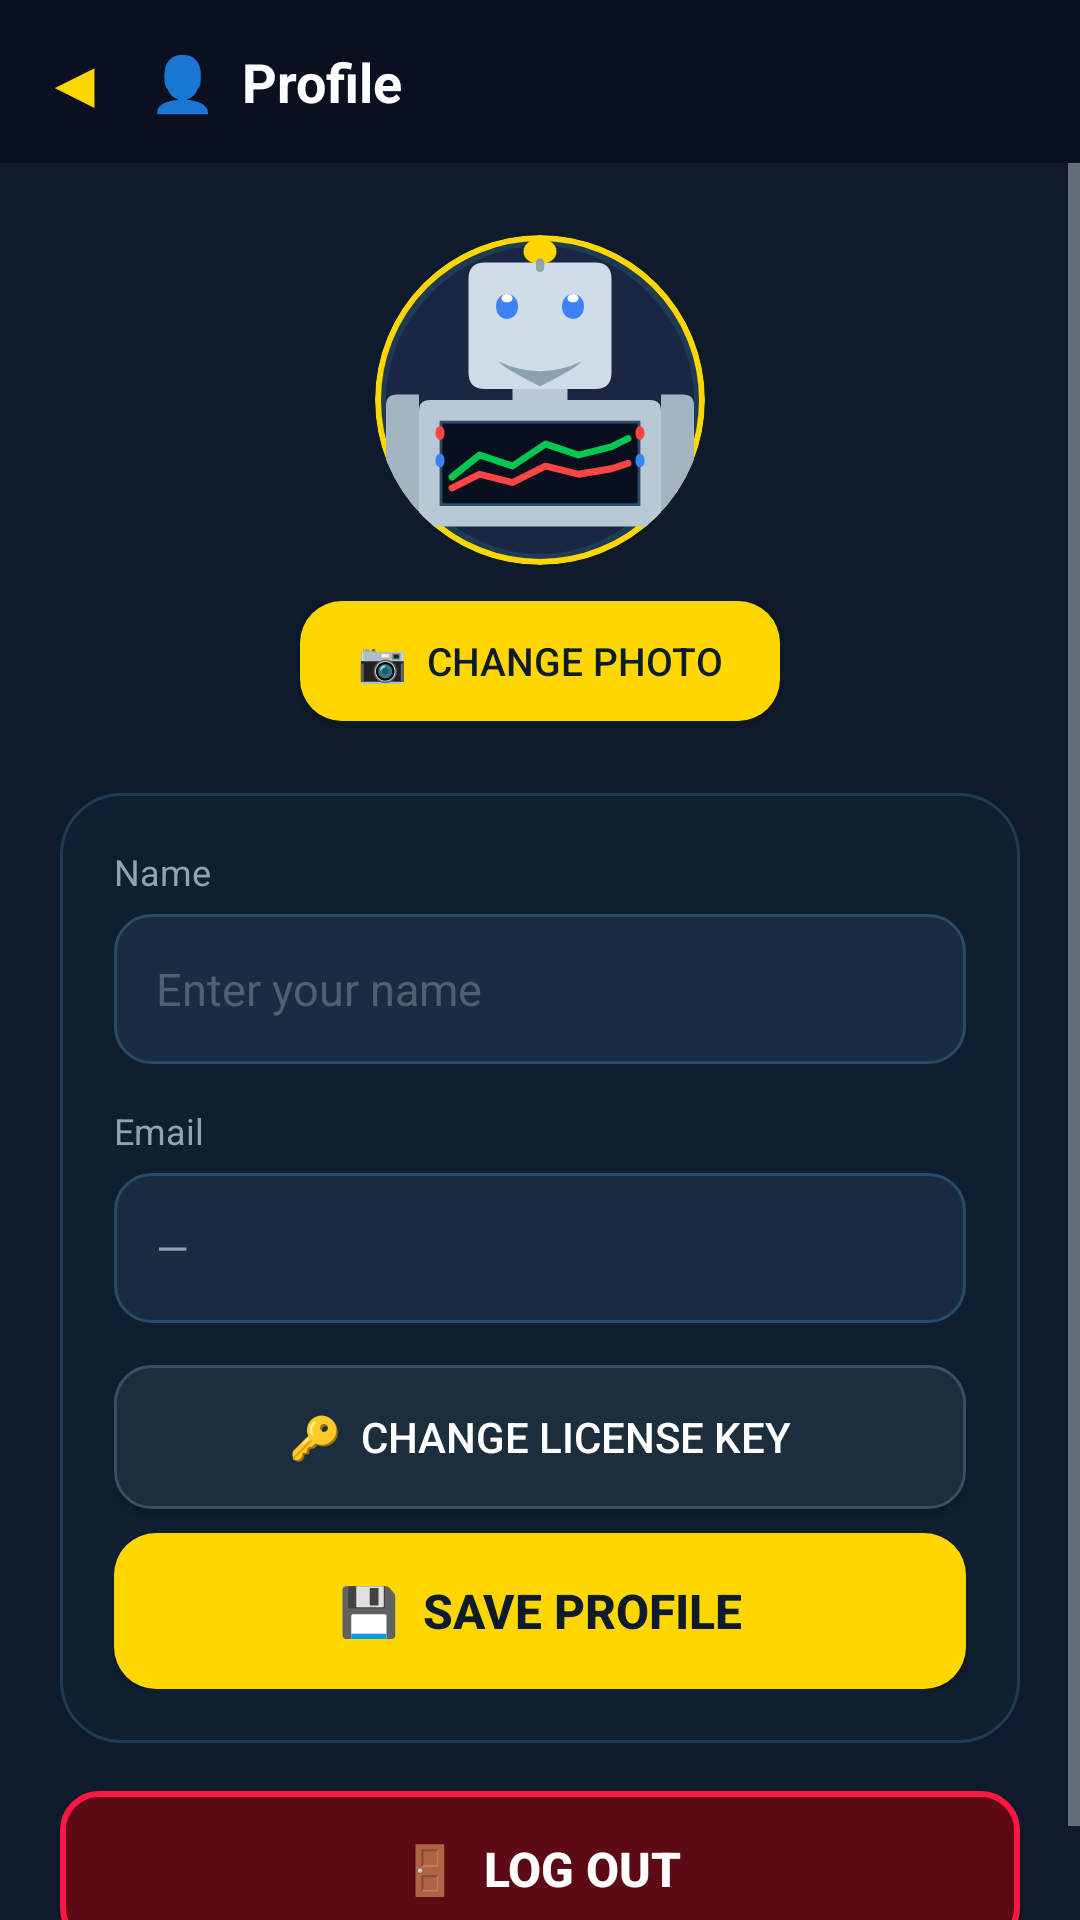

Reconstruct the res/layout file that produces this screen, plus the resources it refers to.
<!-- AndroidManifest.xml: application theme Theme.ForexRobot -->
<!-- res/layout/activity_profile.xml -->
<?xml version="1.0" encoding="utf-8"?>
<LinearLayout xmlns:android="http://schemas.android.com/apk/res/android"
    android:layout_width="match_parent"
    android:layout_height="match_parent"
    android:orientation="vertical"
    android:background="@color/darkNavy">

    
    <LinearLayout
        android:layout_width="match_parent"
        android:layout_height="wrap_content"
        android:orientation="horizontal"
        android:gravity="center_vertical"
        android:background="@color/headerBg"
        android:paddingLeft="14dp"
        android:paddingRight="14dp"
        android:paddingTop="12dp"
        android:paddingBottom="12dp">

        <TextView
            android:id="@+id/tvBack"
            android:layout_width="wrap_content"
            android:layout_height="wrap_content"
            android:text="◀"
            android:textColor="@color/gold"
            android:textSize="22sp"
            android:layout_marginEnd="14dp"/>

        <TextView
            android:layout_width="wrap_content"
            android:layout_height="wrap_content"
            android:text="👤  Profile"
            android:textColor="@color/white"
            android:textSize="18sp"
            android:textStyle="bold"/>
    </LinearLayout>

    <ScrollView
        android:layout_width="match_parent"
        android:layout_height="match_parent">

        <LinearLayout
            android:layout_width="match_parent"
            android:layout_height="wrap_content"
            android:orientation="vertical"
            android:paddingLeft="20dp"
            android:paddingRight="20dp"
            android:paddingTop="24dp"
            android:paddingBottom="24dp"
            android:gravity="center_horizontal">

            
            <FrameLayout
                android:layout_width="110dp"
                android:layout_height="110dp"
                android:layout_marginBottom="12dp">

                <ImageView
                    android:id="@+id/ivProfilePhoto"
                    android:layout_width="110dp"
                    android:layout_height="110dp"
                    android:src="@drawable/ic_robot"
                    android:scaleType="centerCrop"
                    android:background="@drawable/bg_photo_circle"
                    android:clipToOutline="true"/>
            </FrameLayout>

            <Button
                android:id="@+id/btnChangePhoto"
                android:layout_width="160dp"
                android:layout_height="40dp"
                android:text="📷  Change Photo"
                android:textColor="@color/darkNavy"
                android:textSize="13sp"
                android:background="@drawable/btn_login"
                android:layout_marginBottom="24dp"/>

            
            <LinearLayout
                android:layout_width="match_parent"
                android:layout_height="wrap_content"
                android:background="@drawable/bg_login_card"
                android:orientation="vertical"
                android:paddingLeft="18dp"
                android:paddingRight="18dp"
                android:paddingTop="18dp"
                android:paddingBottom="18dp">

                <TextView
                    android:layout_width="wrap_content"
                    android:layout_height="wrap_content"
                    android:text="Name"
                    android:textColor="@color/textGray"
                    android:textSize="12sp"
                    android:layout_marginBottom="6dp"/>

                <EditText
                    android:id="@+id/etProfileName"
                    android:layout_width="match_parent"
                    android:layout_height="50dp"
                    android:hint="Enter your name"
                    android:textColorHint="#506070"
                    android:textColor="@color/white"
                    android:paddingLeft="14dp"
                    android:paddingRight="14dp"
                    android:background="@drawable/bg_input"
                    android:textSize="15sp"
                    android:layout_marginBottom="14dp"/>

                <TextView
                    android:layout_width="wrap_content"
                    android:layout_height="wrap_content"
                    android:text="Email"
                    android:textColor="@color/textGray"
                    android:textSize="12sp"
                    android:layout_marginBottom="6dp"/>

                <TextView
                    android:id="@+id/tvProfileEmail"
                    android:layout_width="match_parent"
                    android:layout_height="50dp"
                    android:gravity="center_vertical"
                    android:paddingLeft="14dp"
                    android:text="—"
                    android:textColor="@color/textGray"
                    android:textSize="14sp"
                    android:background="@drawable/bg_input"
                    android:layout_marginBottom="14dp"/>

                <Button
                    android:id="@+id/btnChangePw"
                    android:layout_width="match_parent"
                    android:layout_height="48dp"
                    android:text="🔑  Change License Key"
                    android:textColor="@color/white"
                    android:textSize="14sp"
                    android:background="@drawable/bg_wait_signal"
                    android:layout_marginBottom="8dp"/>

                <Button
                    android:id="@+id/btnSaveProfile"
                    android:layout_width="match_parent"
                    android:layout_height="52dp"
                    android:text="💾  Save Profile"
                    android:textColor="@color/darkNavy"
                    android:textStyle="bold"
                    android:textSize="16sp"
                    android:background="@drawable/btn_login"/>

            </LinearLayout>

            
            <Button
                android:id="@+id/btnLogout"
                android:layout_width="match_parent"
                android:layout_height="52dp"
                android:text="🚪  Log Out"
                android:textColor="@color/white"
                android:textStyle="bold"
                android:textSize="16sp"
                android:background="@drawable/bg_sell_signal"
                android:layout_marginTop="16dp"/>

        </LinearLayout>
    </ScrollView>
</LinearLayout>
<!-- resources referenced by this layout -->
<resources>
  <color name="darkNavy">#0D1B2A</color>
  <color name="gold">#FFD700</color>
  <color name="headerBg">#0A1020</color>
  <color name="textGray">#90A4AE</color>
  <color name="white">#FFFFFF</color>
  <!-- drawable bg_input (drawable) -->
  <?xml version="1.0" encoding="utf-8"?>
  <shape xmlns:android="http://schemas.android.com/apk/res/android"
      android:shape="rectangle">
      <solid android:color="#1A2D40"/>
      <corners android:radius="12dp"/>
      <stroke android:width="1dp" android:color="#2A4A6A"/>
  </shape>
  <!-- drawable bg_login_card (drawable) -->
  <?xml version="1.0" encoding="utf-8"?>
  <shape xmlns:android="http://schemas.android.com/apk/res/android"
      android:shape="rectangle">
      <solid android:color="#0F1F30"/>
      <corners android:radius="20dp"/>
      <stroke android:width="1dp" android:color="#1E3A55"/>
  </shape>
  <!-- drawable bg_photo_circle (drawable) -->
  <?xml version="1.0" encoding="utf-8"?>
  <shape xmlns:android="http://schemas.android.com/apk/res/android"
      android:shape="oval">
      <solid android:color="#1E3A55"/>
      <stroke android:width="2dp" android:color="#FFD700"/>
  </shape>
  <!-- drawable bg_sell_signal (drawable) -->
  <?xml version="1.0" encoding="utf-8"?>
  <shape xmlns:android="http://schemas.android.com/apk/res/android"
      android:shape="rectangle">
      <solid android:color="#5C0A14"/>
      <corners android:radius="12dp"/>
      <stroke android:width="2dp" android:color="#FF1744"/>
  </shape>
  <!-- drawable bg_wait_signal (drawable) -->
  <?xml version="1.0" encoding="utf-8"?>
  <shape xmlns:android="http://schemas.android.com/apk/res/android"
      android:shape="rectangle">
      <solid android:color="#1C2E3D"/>
      <corners android:radius="12dp"/>
      <stroke android:width="1dp" android:color="#3A5060"/>
  </shape>
  <!-- drawable btn_login (drawable) -->
  <?xml version="1.0" encoding="utf-8"?>
  <selector xmlns:android="http://schemas.android.com/apk/res/android">
      <item android:state_pressed="true">
          <shape android:shape="rectangle">
              <solid android:color="#E6C200"/>
              <corners android:radius="14dp"/>
          </shape>
      </item>
      <item>
          <shape android:shape="rectangle">
              <solid android:color="#FFD700"/>
              <corners android:radius="14dp"/>
          </shape>
      </item>
  </selector>
  <!-- drawable ic_robot: vector/xml drawable (drawable, 3542 chars, omitted) -->
  <style name="Theme.ForexRobot" parent="Theme.AppCompat.NoActionBar">
          <item name="colorPrimary">@color/gold</item>
          <item name="colorPrimaryDark">@color/headerBg</item>
          <item name="colorAccent">@color/buyGreen</item>
          <item name="android:windowBackground">@color/darkNavy</item>
          <item name="android:statusBarColor">@color/headerBg</item>
          <item name="android:navigationBarColor">@color/headerBg</item>
          <item name="android:textColorPrimary">@color/white</item>
      </style>
  <color name="buyGreen">#00C853</color>
</resources>
